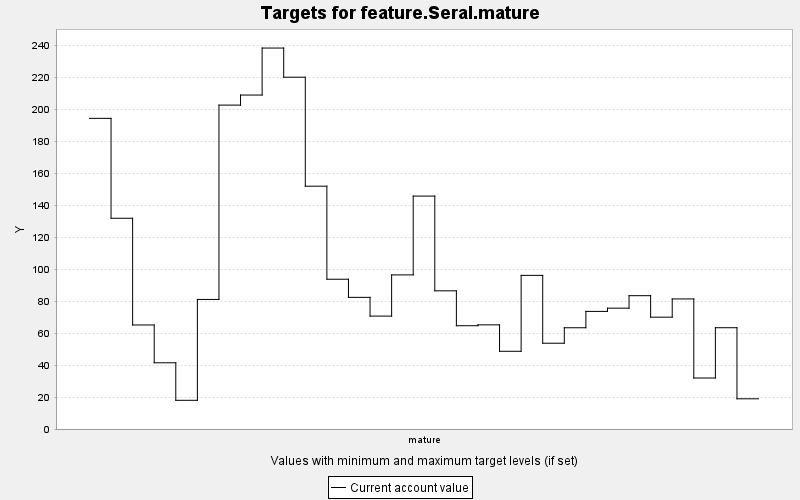

The table this chart was drawn from, first rows:
TARGET, PERIOD, YEAR, PERIODWIDTH, MINIMUM, MAXIMUM, MINWEIGHT, MAXWEIGHT, CURRENT, SUMMARY
feature.Seral.mature, 0, 0, 10.0, 0.0, 10000, 1.0, 1.0, 194.5, 0.0
feature.Seral.mature, 1, 10, 10.0, 0.0, 10000, 1.0, 1.0, 131.9, 0.0
feature.Seral.mature, 2, 20, 10.0, 0.0, 10000, 1.0, 1.0, 65.13, 0.0
feature.Seral.mature, 3, 30, 10.0, 0.0, 10000, 1.0, 1.0, 41.46, 0.0
feature.Seral.mature, 4, 40, 10.0, 0.0, 10000, 1.0, 1.0, 17.96, 0.0
feature.Seral.mature, 5, 50, 10.0, 0.0, 10000, 1.0, 1.0, 81.12, 0.0
feature.Seral.mature, 6, 60, 10.0, 0.0, 10000, 1.0, 1.0, 202.8, 0.0
feature.Seral.mature, 7, 70, 10.0, 0.0, 10000, 1.0, 1.0, 209.1, 0.0
feature.Seral.mature, 8, 80, 10.0, 0.0, 10000, 1.0, 1.0, 238.5, 0.0
feature.Seral.mature, 9, 90, 10.0, 0.0, 10000, 1.0, 1.0, 220.2, 0.0
feature.Seral.mature, 10, 100, 10.0, 0.0, 10000, 1.0, 1.0, 152, 0.0
feature.Seral.mature, 11, 110, 10.0, 0.0, 10000, 1.0, 1.0, 93.76, 0.0
feature.Seral.mature, 12, 120, 10.0, 0.0, 10000, 1.0, 1.0, 82.42, 0.0
feature.Seral.mature, 13, 130, 10.0, 0.0, 10000, 1.0, 1.0, 70.68, 0.0
feature.Seral.mature, 14, 140, 10.0, 0.0, 10000, 1.0, 1.0, 96.48, 0.0
feature.Seral.mature, 15, 150, 10.0, 0.0, 10000, 1.0, 1.0, 145.8, 0.0
feature.Seral.mature, 16, 160, 10.0, 0.0, 10000, 1.0, 1.0, 86.5, 0.0
feature.Seral.mature, 17, 170, 10.0, 0.0, 10000, 1.0, 1.0, 64.66, 0.0
feature.Seral.mature, 18, 180, 10.0, 0.0, 10000, 1.0, 1.0, 65.21, 0.0
feature.Seral.mature, 19, 190, 10.0, 0.0, 10000, 1.0, 1.0, 48.65, 0.0
feature.Seral.mature, 20, 200, 10.0, 0.0, 10000, 1.0, 1.0, 96.18, 0.0
feature.Seral.mature, 21, 210, 10.0, 0.0, 10000, 1.0, 1.0, 53.7, 0.0
feature.Seral.mature, 22, 220, 10.0, 0.0, 10000, 1.0, 1.0, 63.39, 0.0
feature.Seral.mature, 23, 230, 10.0, 0.0, 10000, 1.0, 1.0, 73.62, 0.0
feature.Seral.mature, 24, 240, 10.0, 0.0, 10000, 1.0, 1.0, 75.65, 0.0
feature.Seral.mature, 25, 250, 10.0, 0.0, 10000, 1.0, 1.0, 83.46, 0.0
feature.Seral.mature, 26, 260, 10.0, 0.0, 10000, 1.0, 1.0, 70.01, 0.0
feature.Seral.mature, 27, 270, 10.0, 0.0, 10000, 1.0, 1.0, 81.42, 0.0
feature.Seral.mature, 28, 280, 10.0, 0.0, 10000, 1.0, 1.0, 31.92, 0.0
feature.Seral.mature, 29, 290, 10.0, 0.0, 10000, 1.0, 1.0, 63.41, 0.0
feature.Seral.mature, 30, 300, 10.0, 0.0, 10000, 1.0, 1.0, 18.91, 0.0
